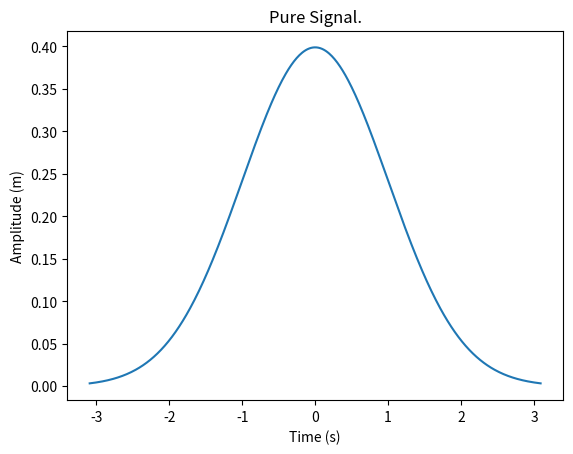
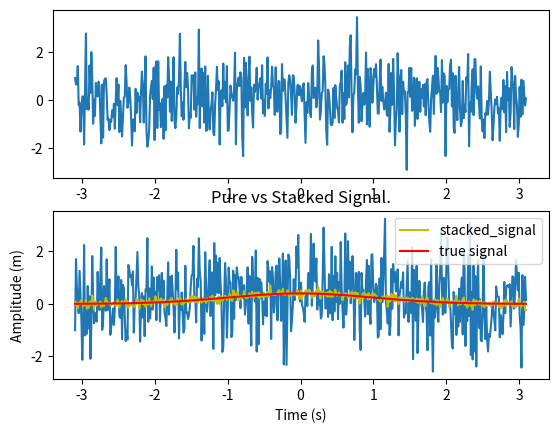

The script that saved these images, in order:
"""
Demonstration of astrophotographical stacking to
detect the underlying signal from an ensemble of
100s of samples.

"""
import numpy as np
import matplotlib.pyplot as plt 
from scipy.stats import norm

# Let's create a array of evenly spaced dense points covering 99% of the distribution.
x = np.linspace(norm.ppf(0.001), norm.ppf(0.999), 500, dtype=np.float32).reshape(-1,1)

# Now, let's find the pdf of the distribution at those points without adding any noise.
gaussian_without_noise = norm.pdf(x).reshape(-1,1)

# Let's plot our distribution
plt.plot(x, gaussian_without_noise)
plt.xlabel("Time (s)")
plt.ylabel("Amplitude (m)")
plt.title("Pure Signal.")
plt.show()

# Now, we will create a list to hold 100 noisy distributions
noisy_dists = []

# Let's fill the list with noisy distributions
for i in range(100):
    noisy_dists.append(gaussian_without_noise + np.random.randn(*gaussian_without_noise.shape))

# Let's plot a couple of these noisy distributions to see how much
# noisy they are
fig, ax = plt.subplots(nrows=2, ncols=1)
ax[0].plot(x, noisy_dists[0])
ax[1].plot(x, noisy_dists[1])
fig.show()
plt.show()

# Now, let's mean stack them together to make a distribution with high SNR ratio
# so we can easily see the underlying signal.
noisy_dists = np.array(noisy_dists)
mean_stacked_dists = (1./100.)*np.sum(noisy_dists, axis=0)

# Let's plot our results
plt.plot(x, mean_stacked_dists, color = 'y', label="stacked_signal")
plt.plot(x, gaussian_without_noise, color = 'r', label="true signal")
plt.xlabel("Time (s)")
plt.ylabel("Amplitude (m)")
plt.title("Pure vs Stacked Signal.")
plt.legend()
plt.show()